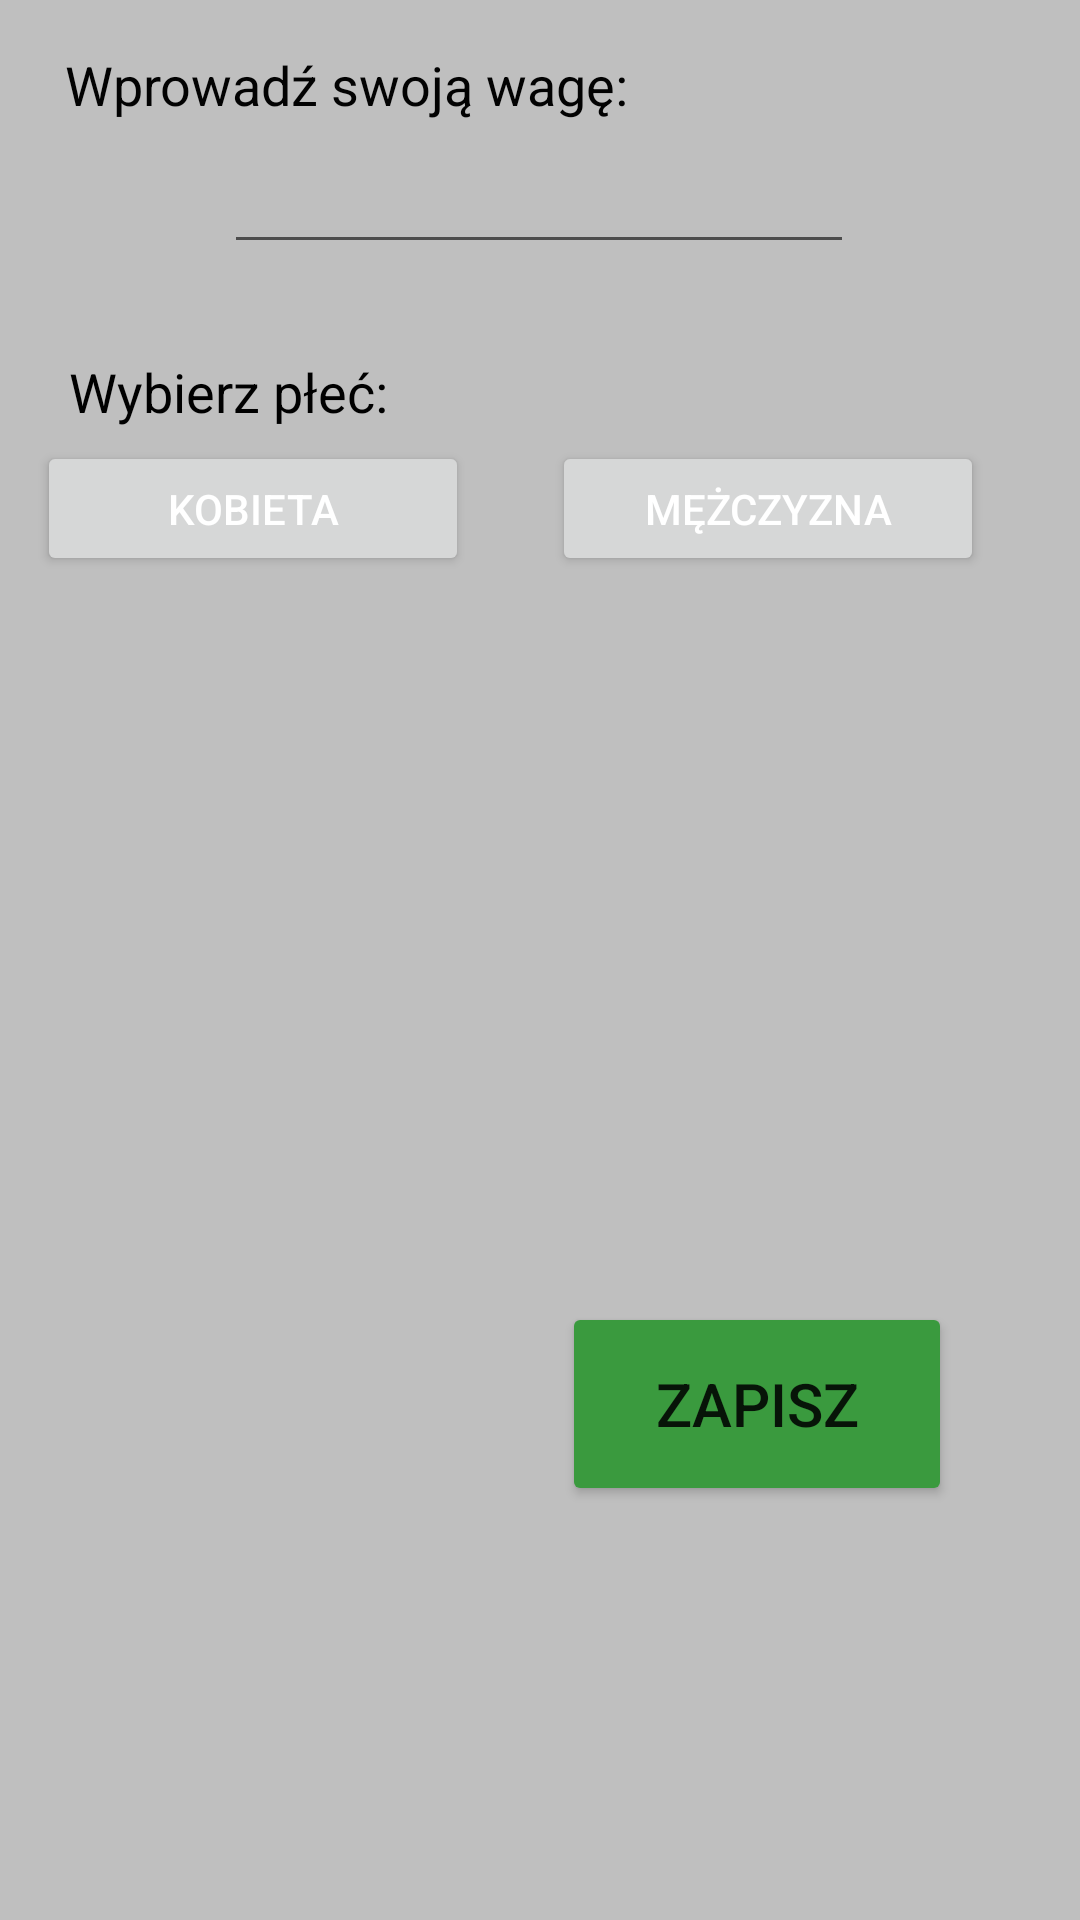

Layout XML and referenced resources for this Android screen:
<!-- AndroidManifest.xml: application theme Theme.AlkomatONLINE -->
<!-- res/layout/activity_weight_gender.xml -->
<?xml version="1.0" encoding="utf-8"?>
<androidx.constraintlayout.widget.ConstraintLayout xmlns:android="http://schemas.android.com/apk/res/android"
    xmlns:app="http://schemas.android.com/apk/res-auto"
    xmlns:tools="http://schemas.android.com/tools"
    android:layout_width="match_parent"
    android:layout_height="match_parent"
    android:background="#BFBFBF"
    tools:context=".Weight_gender">

    <Button
        android:id="@+id/gMan"
        android:layout_width="144dp"
        android:layout_height="45dp"
        android:layout_marginEnd="32dp"
        android:layout_marginRight="32dp"
        android:text="MĘŻCZYZNA"
        android:textColor="#FFFFFF"
        app:layout_constraintBottom_toBottomOf="parent"
        app:layout_constraintEnd_toEndOf="parent"
        app:layout_constraintTop_toTopOf="parent"
        app:layout_constraintVertical_bias="0.247" />

    <Button
        android:id="@+id/gWoman"
        android:layout_width="144dp"
        android:layout_height="45dp"
        android:text="KOBIETA"
        android:textColor="#FFFFFF"
        app:layout_constraintBottom_toBottomOf="parent"
        app:layout_constraintEnd_toStartOf="@+id/gMan"
        app:layout_constraintHorizontal_bias="0.307"
        app:layout_constraintStart_toStartOf="parent"
        app:layout_constraintTop_toTopOf="parent"
        app:layout_constraintVertical_bias="0.247" />

    <EditText
        android:id="@+id/weightData"
        android:layout_width="wrap_content"
        android:layout_height="wrap_content"
        android:ems="10"
        android:inputType="date"
        app:layout_constraintBottom_toBottomOf="parent"
        app:layout_constraintEnd_toEndOf="parent"
        app:layout_constraintHorizontal_bias="0.497"
        app:layout_constraintStart_toStartOf="parent"
        app:layout_constraintTop_toTopOf="parent"
        app:layout_constraintVertical_bias="0.078" />

    <TextView
        android:id="@+id/textView34"
        android:layout_width="wrap_content"
        android:layout_height="wrap_content"
        android:layout_marginTop="16dp"
        android:text="Wprowadź swoją wagę:"
        android:textColor="#020202"
        android:textSize="18sp"
        app:layout_constraintEnd_toEndOf="parent"
        app:layout_constraintHorizontal_bias="0.125"
        app:layout_constraintStart_toStartOf="parent"
        app:layout_constraintTop_toTopOf="parent" />

    <TextView
        android:id="@+id/textView39"
        android:layout_width="wrap_content"
        android:layout_height="wrap_content"
        android:layout_marginTop="112dp"
        android:text="Wybierz płeć:"
        android:textColor="#000000"
        android:textSize="18sp"
        app:layout_constraintBottom_toTopOf="@+id/gWoman"
        app:layout_constraintEnd_toEndOf="parent"
        app:layout_constraintHorizontal_bias="0.091"
        app:layout_constraintStart_toStartOf="parent"
        app:layout_constraintTop_toTopOf="parent"
        app:layout_constraintVertical_bias="0.588" />

    <Button
        android:id="@+id/buSave"
        android:layout_width="130dp"
        android:layout_height="68dp"
        android:text="Zapisz"
        android:textSize="20sp"
        app:backgroundTint="#3A9A3E"
        app:layout_constraintBottom_toBottomOf="parent"
        app:layout_constraintEnd_toEndOf="parent"
        app:layout_constraintHorizontal_bias="0.814"
        app:layout_constraintStart_toStartOf="parent"
        app:layout_constraintTop_toTopOf="parent"
        app:layout_constraintVertical_bias="0.759" />

</androidx.constraintlayout.widget.ConstraintLayout>
<!-- resources referenced by this layout -->
<resources>
  <style name="Theme.AlkomatONLINE" parent="Theme.MaterialComponents.DayNight.DarkActionBar">
          
          <item name="colorPrimary">@color/purple_500</item>
          <item name="colorPrimaryVariant">@color/purple_700</item>
          <item name="colorOnPrimary">@color/white</item>
          
          <item name="colorSecondary">@color/teal_200</item>
          <item name="colorSecondaryVariant">@color/teal_700</item>
          <item name="colorOnSecondary">@color/black</item>
          
          <item name="android:statusBarColor" tools:targetApi="l">?attr/colorPrimaryVariant</item>
          
      </style>
  <color name="purple_500">#FF6200EE</color>
  <color name="purple_700">#FF3700B3</color>
  <color name="white">#FFFFFFFF</color>
  <color name="teal_200">#FF03DAC5</color>
  <color name="teal_700">#FF018786</color>
  <color name="black">#FF000000</color>
</resources>
